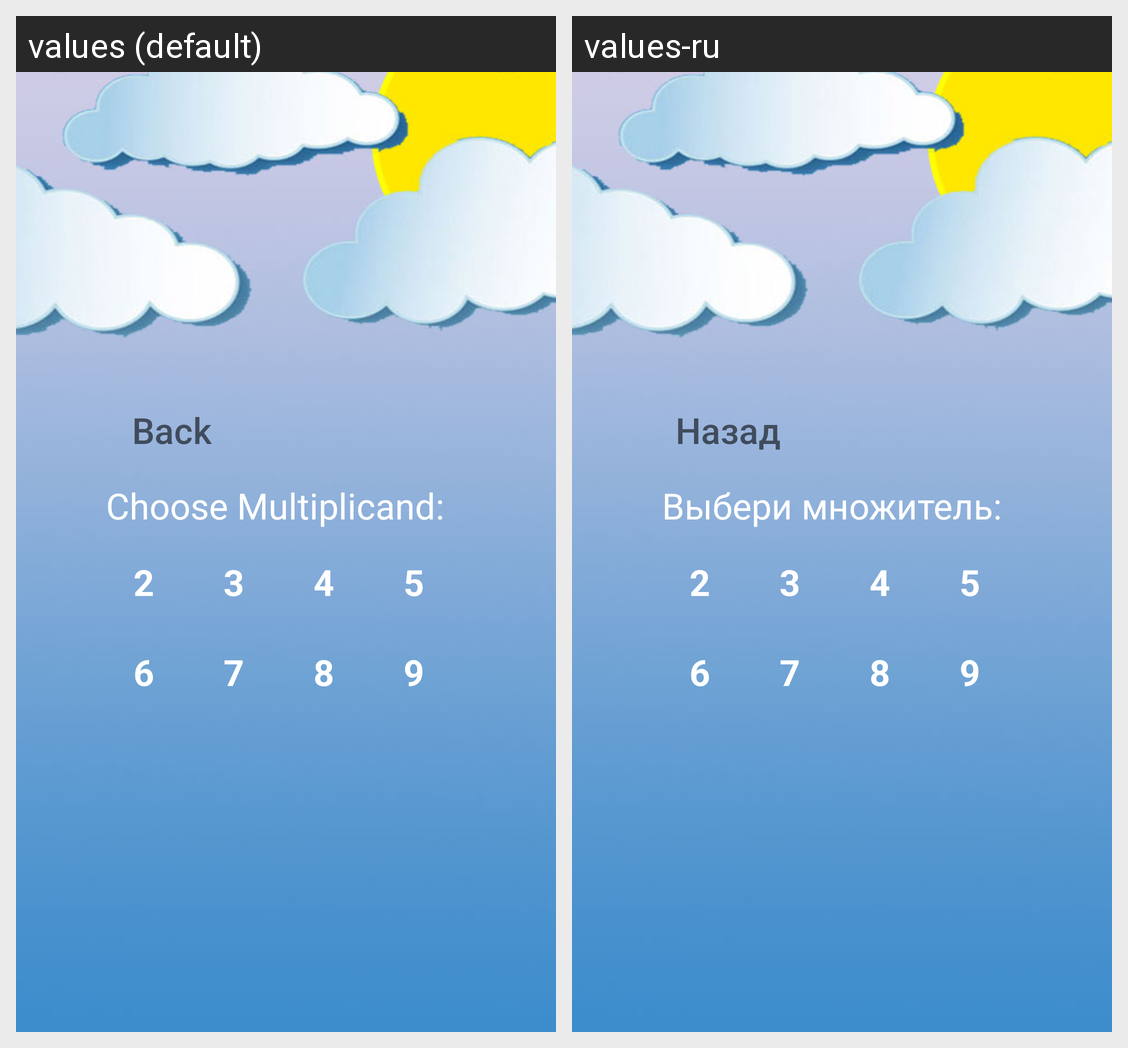

For this localized Android screen grid, give each drawn string resource with its value in every locale shown.
Android screen res/layout/gamelevels.xml rendered under 2 locales, left to right: values (default), values-ru. Device: Nexus 5 (rendered at 1080×1920; each locale shown at half size, 540×960, under a caption strip naming it); theme Theme.AppCompat.NoActionBar.
Strings drawn on this screen, with the default value and each locale's value (text and hints the layout hard-codes, and strings that could not be matched under every locale, appear in the picture but are not listed):

back
  values: Back
  values-ru: Назад

ch_multiplicand
  values: Choose Multiplicand:
  values-ru: Выбери множитель:
